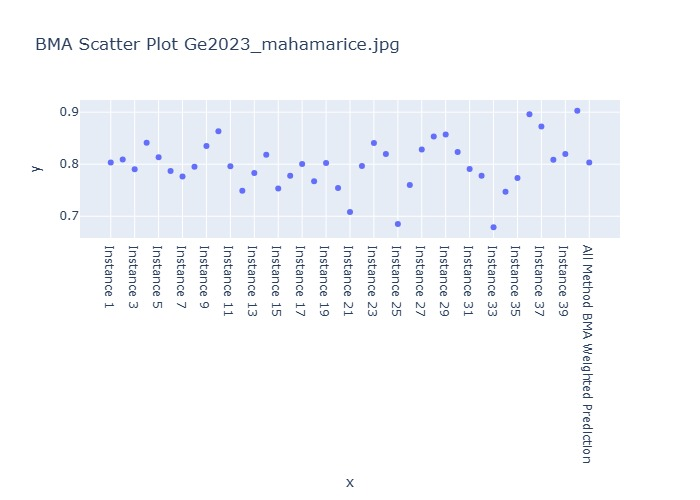

The file beside this chart, header and first rows:
Instance, BMA Weighted Prediction
Instance 1, 0.8031
Instance 2, 0.8091
Instance 3, 0.7905
Instance 4, 0.8411
Instance 5, 0.8135
Instance 6, 0.7871
Instance 7, 0.7765
Instance 8, 0.7952
Instance 9, 0.835
Instance 10, 0.8632
Instance 11, 0.7961
Instance 12, 0.749
Instance 13, 0.7829
Instance 14, 0.8183
Instance 15, 0.7535
Instance 16, 0.778
Instance 17, 0.8003
Instance 18, 0.7671
Instance 19, 0.8022
Instance 20, 0.7544
Instance 21, 0.708
Instance 22, 0.7965
Instance 23, 0.8408
Instance 24, 0.8198
Instance 25, 0.6853
Instance 26, 0.7601
Instance 27, 0.8282
Instance 28, 0.8535
Instance 29, 0.857
Instance 30, 0.8233
Instance 31, 0.791
Instance 32, 0.778
Instance 33, 0.6787
Instance 34, 0.7471
Instance 35, 0.7736
Instance 36, 0.8959
Instance 37, 0.8726
Instance 38, 0.8087
Instance 39, 0.8198
Instance 40, 0.9029
All Method BMA Weighted Prediction, 0.8031
